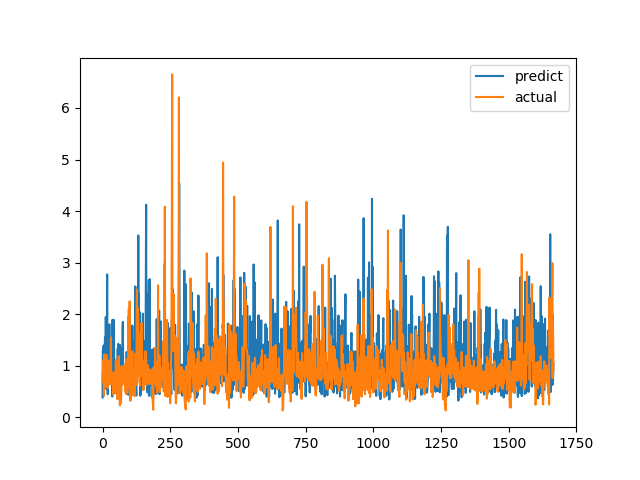

Values plotted in this chart, from the file beside it:
predict, actual
0.3843, 0.6915
1.287, 0.8558
1.314, 0.7094
0.4121, 1.015
1.394, 1.116
0.6651, 0.4183
1.348, 1.002
1.073, 1.219
1.286, 1.143
1.549, 0.6528
1.048, 0.6747
0.9901, 0.601
1.946, 0.6695
0.8117, 0.6538
0.9646, 0.7814
0.5414, 1.206
1.259, 0.8469
2.772, 0.8286
0.5915, 0.6482
0.4465, 0.5624
0.4844, 0.7183
1.778, 1.1
0.6352, 0.9542
1.427, 0.729
0.9541, 0.6694
1.804, 0.8631
1.312, 0.6465
1.213, 0.8223
1.439, 0.9236
0.927, 0.8301
1.029, 1.067
0.9421, 1.546
0.7721, 0.6827
0.6437, 0.6386
0.7113, 0.6464
0.6549, 0.6881
0.4009, 0.7274
1.891, 0.65
0.9104, 0.8694
1.474, 0.4409
1.713, 0.4519
0.6671, 0.7575
1.887, 0.4952
0.8559, 0.6851
0.6116, 0.7244
1.118, 0.8654
0.6519, 0.74
0.4674, 0.8071
0.8827, 0.8204
0.9237, 1.114
0.5315, 1.109
0.5548, 0.4751
0.6563, 1.039
0.5971, 0.9458
0.6891, 0.7878
0.7123, 0.3505
1.329, 0.9368
0.9575, 0.9868
1.423, 0.647
0.4511, 1.03
... 1,606 more rows
